Labelled photos from "classification", an image-classification folder in AyushChandekar/DeepLearning_Assignments. The possible labels are: big bus, big truck, bus large, bus small, car, mid truck, small bus, small truck, truck large, truck medium, truck small, truck extra large.

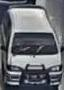
Label: small bus

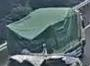
Label: truck medium

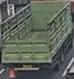
Label: truck large

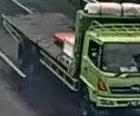
Label: mid truck

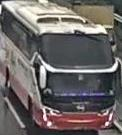
Label: big bus

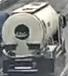
Label: big truck
